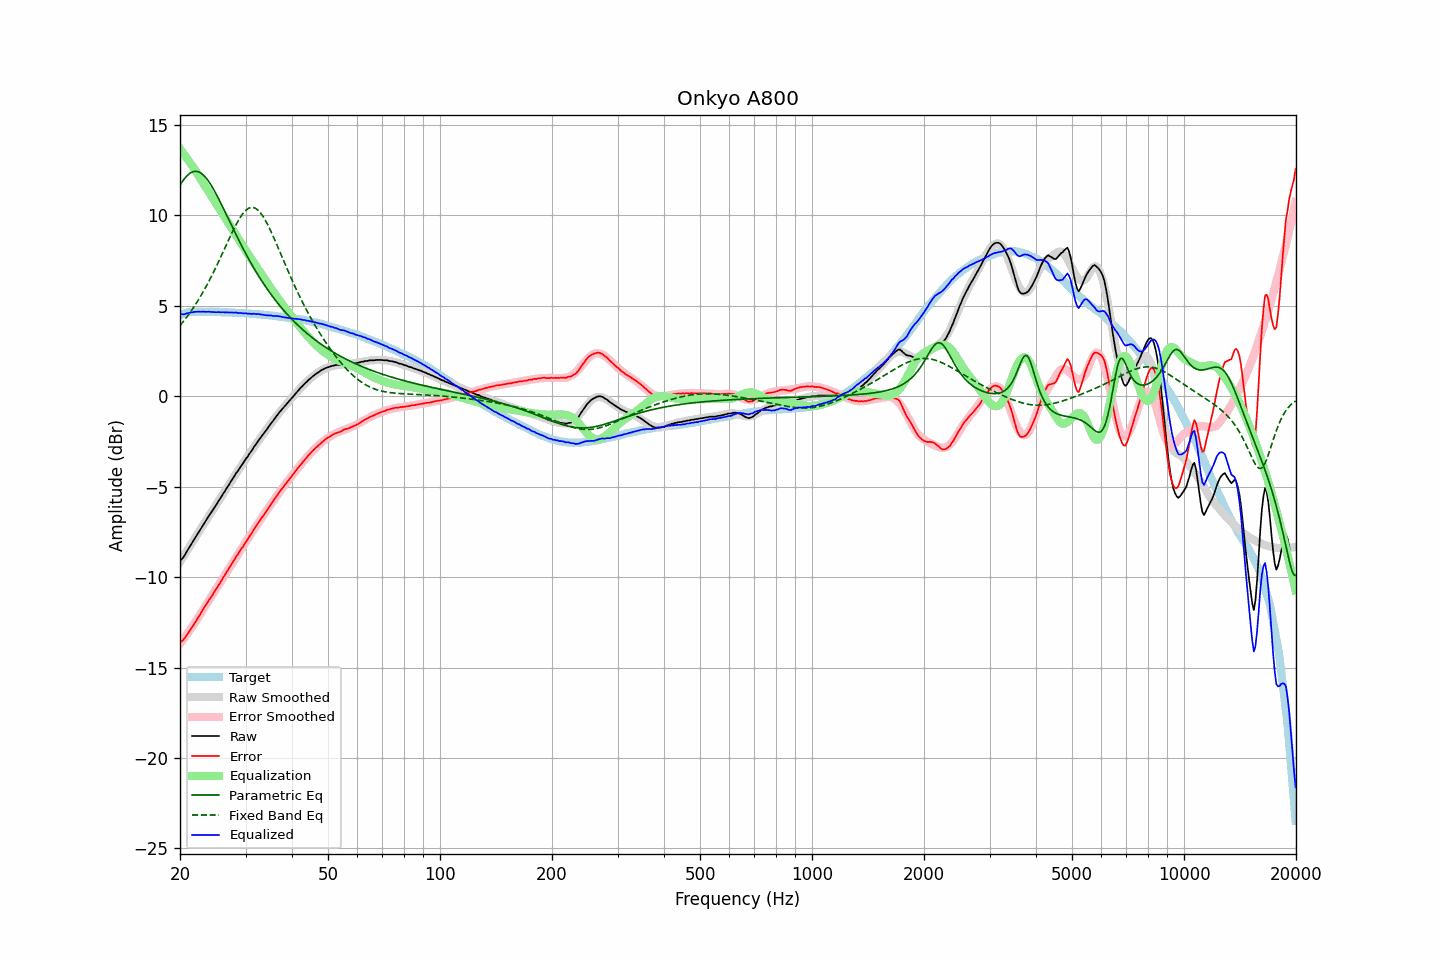

Values plotted in this chart, from the file beside it:
frequency, raw, error, smoothed, error_smoothed, equalization, parametric_eq, fixed_band_eq, equalized_raw, equalized_smoothed, target
20.00, -9.08, -13.58, -9.16, -13.69, 13.69, 11.68, 3.91, 4.61, 4.52, 4.50
20.20, -9.02, -13.55, -9.02, -13.57, 13.57, 11.82, 4.02, 4.55, 4.55, 4.53
20.40, -8.92, -13.48, -8.88, -13.45, 13.45, 11.94, 4.13, 4.53, 4.57, 4.56
20.61, -8.78, -13.36, -8.74, -13.32, 13.32, 12.06, 4.24, 4.54, 4.58, 4.58
20.81, -8.62, -13.23, -8.60, -13.20, 13.20, 12.16, 4.36, 4.58, 4.60, 4.61
21.02, -8.47, -13.11, -8.46, -13.07, 13.07, 12.25, 4.47, 4.60, 4.62, 4.64
21.23, -8.33, -12.98, -8.32, -12.95, 12.95, 12.32, 4.60, 4.62, 4.63, 4.65
21.44, -8.18, -12.84, -8.18, -12.82, 12.82, 12.38, 4.72, 4.64, 4.64, 4.66
21.66, -8.04, -12.71, -8.03, -12.69, 12.69, 12.42, 4.85, 4.65, 4.65, 4.67
21.87, -7.89, -12.56, -7.89, -12.56, 12.56, 12.44, 4.99, 4.67, 4.66, 4.67
22.09, -7.75, -12.43, -7.75, -12.42, 12.42, 12.44, 5.12, 4.67, 4.67, 4.68
22.31, -7.61, -12.28, -7.61, -12.29, 12.29, 12.43, 5.27, 4.68, 4.68, 4.68
22.54, -7.46, -12.14, -7.46, -12.14, 12.14, 12.39, 5.41, 4.68, 4.68, 4.68
22.76, -7.32, -11.99, -7.32, -11.99, 11.99, 12.34, 5.56, 4.68, 4.68, 4.68
22.99, -7.17, -11.83, -7.18, -11.85, 11.85, 12.28, 5.71, 4.68, 4.67, 4.66
23.22, -7.03, -11.69, -7.04, -11.71, 11.71, 12.19, 5.87, 4.68, 4.67, 4.66
23.45, -6.90, -11.56, -6.90, -11.57, 11.57, 12.10, 6.03, 4.67, 4.67, 4.66
23.69, -6.75, -11.41, -6.76, -11.43, 11.43, 11.99, 6.19, 4.67, 4.67, 4.66
23.92, -6.61, -11.27, -6.62, -11.29, 11.29, 11.86, 6.36, 4.68, 4.67, 4.66
24.16, -6.48, -11.15, -6.48, -11.15, 11.15, 11.73, 6.53, 4.67, 4.66, 4.67
24.40, -6.35, -11.02, -6.34, -11.01, 11.01, 11.58, 6.71, 4.66, 4.66, 4.67
24.65, -6.21, -10.87, -6.21, -10.87, 10.87, 11.43, 6.89, 4.65, 4.66, 4.66
24.89, -6.08, -10.74, -6.07, -10.73, 10.73, 11.27, 7.07, 4.65, 4.66, 4.66
25.14, -5.94, -10.59, -5.93, -10.59, 10.59, 11.10, 7.26, 4.65, 4.66, 4.66
25.39, -5.79, -10.44, -5.79, -10.45, 10.45, 10.93, 7.44, 4.66, 4.65, 4.66
25.65, -5.66, -10.32, -5.65, -10.30, 10.30, 10.75, 7.63, 4.64, 4.65, 4.65
25.91, -5.51, -10.16, -5.51, -10.16, 10.16, 10.57, 7.83, 4.65, 4.65, 4.64
26.16, -5.37, -10.01, -5.37, -10.02, 10.02, 10.39, 8.02, 4.65, 4.65, 4.64
26.43, -5.24, -9.88, -5.23, -9.87, 9.87, 10.20, 8.21, 4.63, 4.64, 4.64
26.69, -5.08, -9.72, -5.09, -9.73, 9.73, 10.02, 8.41, 4.65, 4.64, 4.64
26.96, -4.95, -9.59, -4.95, -9.58, 9.58, 9.83, 8.60, 4.63, 4.64, 4.64
27.23, -4.81, -9.45, -4.81, -9.44, 9.44, 9.65, 8.79, 4.63, 4.63, 4.64
27.50, -4.66, -9.30, -4.67, -9.30, 9.30, 9.46, 8.98, 4.64, 4.63, 4.64
27.77, -4.53, -9.15, -4.53, -9.16, 9.16, 9.28, 9.16, 4.63, 4.63, 4.62
28.05, -4.39, -9.01, -4.39, -9.02, 9.02, 9.09, 9.34, 4.63, 4.62, 4.62
28.33, -4.24, -8.85, -4.26, -8.88, 8.88, 8.91, 9.51, 4.64, 4.62, 4.61
28.62, -4.13, -8.74, -4.12, -8.74, 8.74, 8.73, 9.67, 4.60, 4.61, 4.61
28.90, -3.99, -8.60, -3.99, -8.60, 8.60, 8.56, 9.83, 4.61, 4.61, 4.61
29.19, -3.85, -8.45, -3.86, -8.46, 8.46, 8.38, 9.96, 4.61, 4.60, 4.60
29.48, -3.74, -8.34, -3.73, -8.32, 8.32, 8.21, 10.09, 4.58, 4.60, 4.60
29.78, -3.60, -8.19, -3.59, -8.19, 8.19, 8.04, 10.20, 4.58, 4.59, 4.59
30.08, -3.45, -8.04, -3.46, -8.05, 8.05, 7.87, 10.29, 4.60, 4.59, 4.59
30.38, -3.35, -7.93, -3.33, -7.91, 7.91, 7.71, 10.36, 4.56, 4.58, 4.58
30.68, -3.20, -7.78, -3.20, -7.78, 7.78, 7.55, 10.41, 4.58, 4.57, 4.58
30.99, -3.08, -7.64, -3.07, -7.64, 7.64, 7.39, 10.44, 4.56, 4.57, 4.56
31.30, -2.95, -7.51, -2.94, -7.51, 7.51, 7.23, 10.44, 4.55, 4.56, 4.56
31.61, -2.80, -7.36, -2.82, -7.37, 7.37, 7.08, 10.43, 4.57, 4.55, 4.56
31.93, -2.69, -7.24, -2.69, -7.24, 7.24, 6.93, 10.39, 4.54, 4.55, 4.55
32.24, -2.56, -7.09, -2.56, -7.10, 7.10, 6.78, 10.33, 4.54, 4.54, 4.53
32.57, -2.42, -6.95, -2.44, -6.97, 6.97, 6.64, 10.25, 4.55, 4.53, 4.53
32.89, -2.31, -6.84, -2.31, -6.84, 6.84, 6.50, 10.15, 4.53, 4.52, 4.53
33.22, -2.18, -6.69, -2.19, -6.70, 6.70, 6.36, 10.03, 4.52, 4.52, 4.51
33.55, -2.07, -6.58, -2.06, -6.57, 6.57, 6.23, 9.90, 4.50, 4.51, 4.51
33.89, -1.95, -6.45, -1.94, -6.44, 6.44, 6.09, 9.75, 4.49, 4.50, 4.50
34.23, -1.83, -6.33, -1.82, -6.31, 6.31, 5.96, 9.59, 4.48, 4.49, 4.49
34.57, -1.70, -6.18, -1.70, -6.18, 6.18, 5.84, 9.41, 4.48, 4.48, 4.48
34.92, -1.58, -6.05, -1.58, -6.05, 6.05, 5.71, 9.23, 4.46, 4.47, 4.47
35.27, -1.45, -5.92, -1.46, -5.92, 5.92, 5.59, 9.04, 4.47, 4.46, 4.46
35.62, -1.35, -5.80, -1.34, -5.79, 5.79, 5.47, 8.84, 4.44, 4.45, 4.45
35.97, -1.22, -5.65, -1.22, -5.66, 5.66, 5.35, 8.64, 4.45, 4.44, 4.44
... 635 more rows
